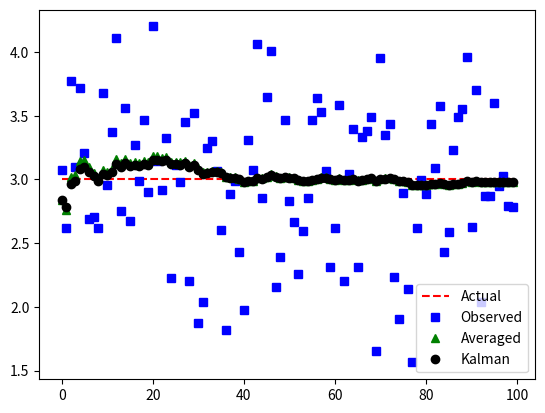

This figure's Python source:
# Kalman Filtering Example
#
# Noisy Sensor
#
# Author: Adam Noel
#

import random
import numpy as np
import matplotlib.mlab as mlab
import matplotlib.pyplot as plt

class NoisySensor:
	def __init__(self, sensorValue, noise):
		self.sensorValue = sensorValue
		self.noise = noise
	def getValue(self):
		return (self.sensorValue + np.random.normal(0, 0.5))

class Averager:
	def __init__(self, initialValue):
		self.currentValue = initialValue
		self.numValues = 1
	def updateEstimate(self, newObservation):
		self.numValues = self.numValues + 1
		self.currentValue = (1/float(self.numValues))*newObservation + ((self.numValues - 1)/float(self.numValues))*self.currentValue
	def getValue(self):
		return self.currentValue

class KalmanFilter:
	def __init__(self, shi, Q, H, R, x, P):
		self.shi = shi
		self.Q = Q
		self.H = H
		self.R = R
		self.x = x
		self.P = P
	def updateState(self, newObservation):
		#Now, project to current state
		self.x = self.shi.dot(self.x)
		self.P = self.shi.dot(self.P).dot(np.transpose(self.shi)) + self.Q

		#First, compute the Kalman Gain
		innerKalmanProduct = np.linalg.inv(H.dot(P).dot(np.transpose(H)) + R)
		kalmanGain = self.P.dot(np.transpose(H)).dot(innerKalmanProduct)

		#Next, update the estimate
		self.x = self.x + kalmanGain.dot(np.array(newObservation) - H.dot(self.x))

		#Next, update the error covariance matrix
		sizeP = self.P.shape[0] #Get the shape of the error matrix
		self.P = (np.eye(sizeP) - kalmanGain.dot(H)).dot(self.P)

	def getState(self):
		return np.asarray(self.x)[0][0] ##Convert from matrix to array

numSteps = 100
sensorNoise = 0.5
sensorValue = 3
firstStateEstimate = 2.6
firstErrorEstimate = 0.5

actualValues = []
observedValues = []
averagedValues = [] #Averager to serve as a kalman filter reference
kalmanValues = []


shi = np.matrix([1])
Q = np.matrix([0.00001])
H = np.matrix([1])
R = np.matrix([sensorNoise])
x = np.matrix([firstStateEstimate])
P = np.matrix([firstErrorEstimate])

kalmanFilter = KalmanFilter(shi, Q, H, R, x, P)
noisySensor = NoisySensor(sensorValue, sensorNoise)
averager = Averager(firstStateEstimate)

for i in range(0, numSteps):
	newObservation = noisySensor.getValue()
	actualValues.append(sensorValue)
	observedValues.append(newObservation)
	averager.updateEstimate(newObservation)
	averagedValues.append(averager.getValue())
	kalmanFilter.updateState(newObservation)
	kalmanValues.append(kalmanFilter.getState())

steps = range(0, numSteps)
plt.plot(steps, actualValues, 'r--', label='Actual')
plt.plot(steps, observedValues, 'bs', label='Observed')
plt.plot(steps, averagedValues, 'g^', label='Averaged')
plt.plot(steps, kalmanValues, 'ko', label='Kalman')
plt.legend(loc='lower right')
#plt.plot(steps, actualValues, 'r--', label='Actual', steps, observedValues, 'bs', label='Observed', steps, averagedValues, 'g^', label='Averaged', steps, kalmanValues, 'ko', label='Kalman')
plt.show()

